Dataset: OCTdata (GitHub, eandablo/OCTreader). Classes: CNV, normal.

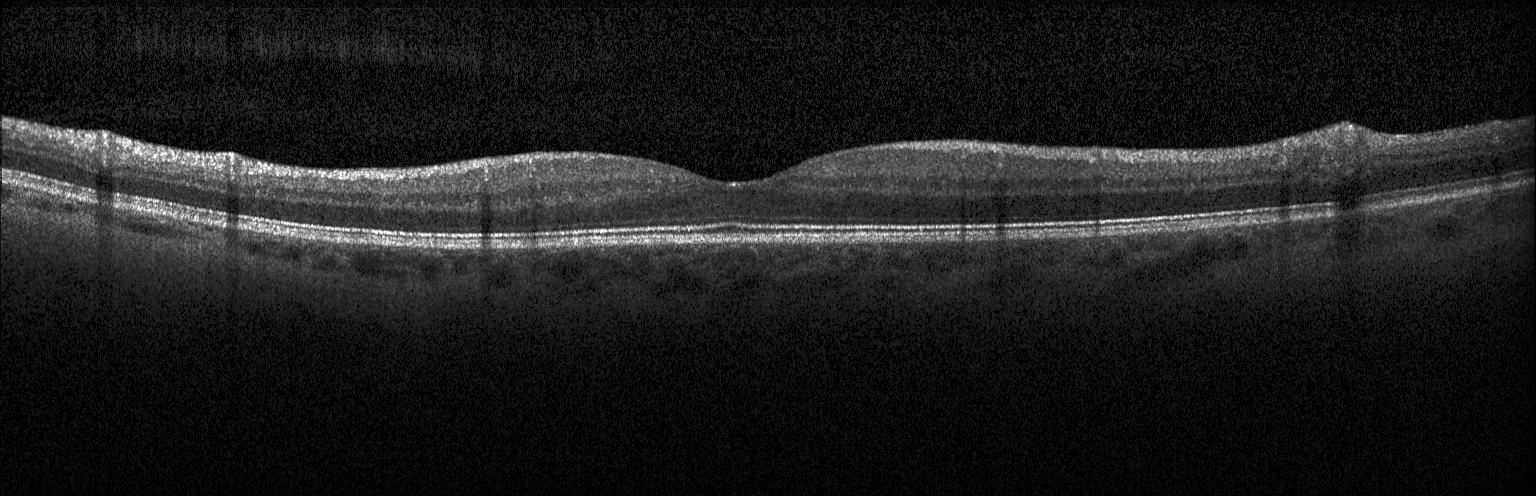
Label: normal

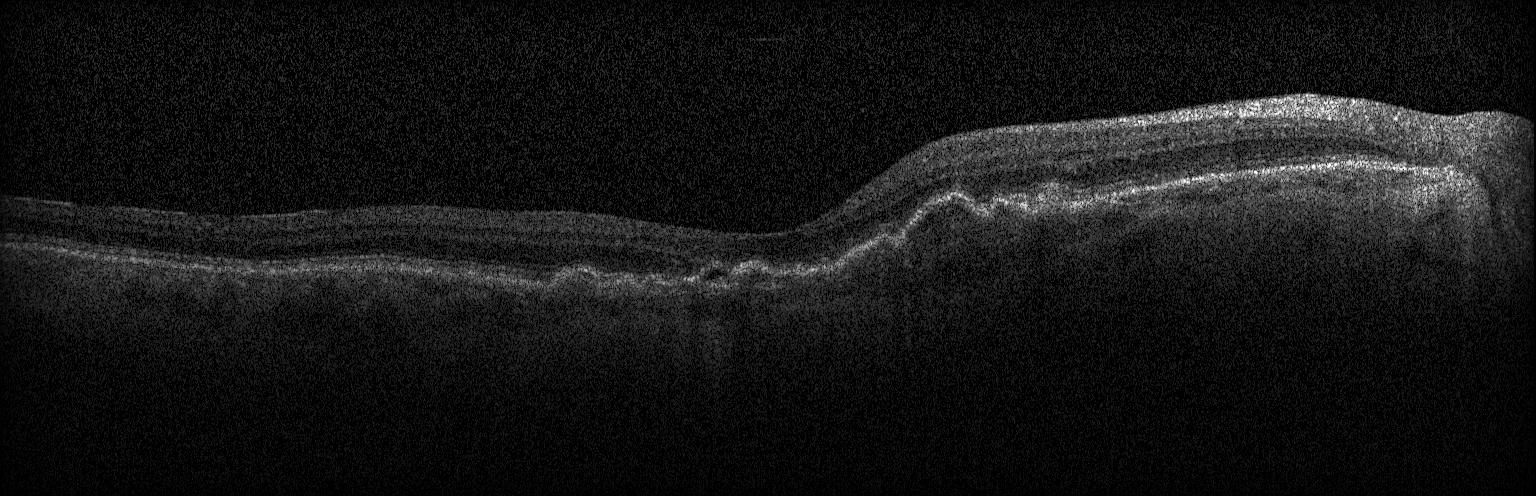
Label: CNV

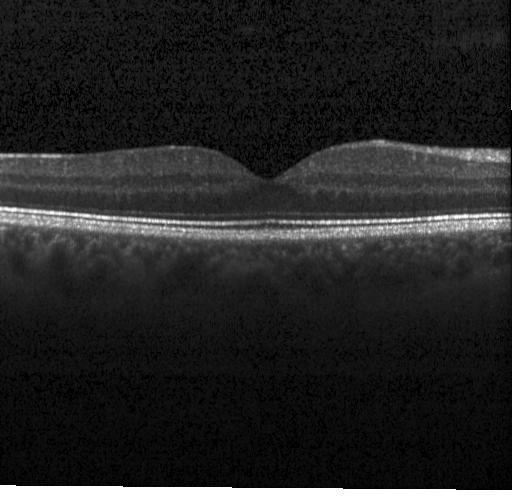
Label: normal

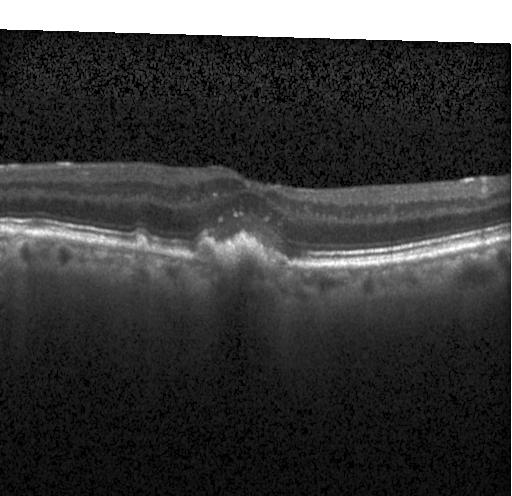
Label: CNV

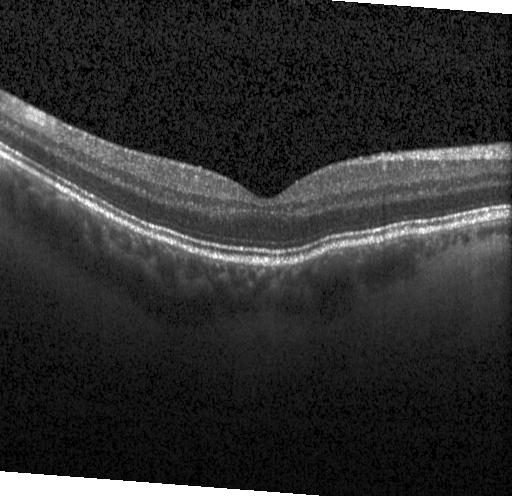
Label: normal

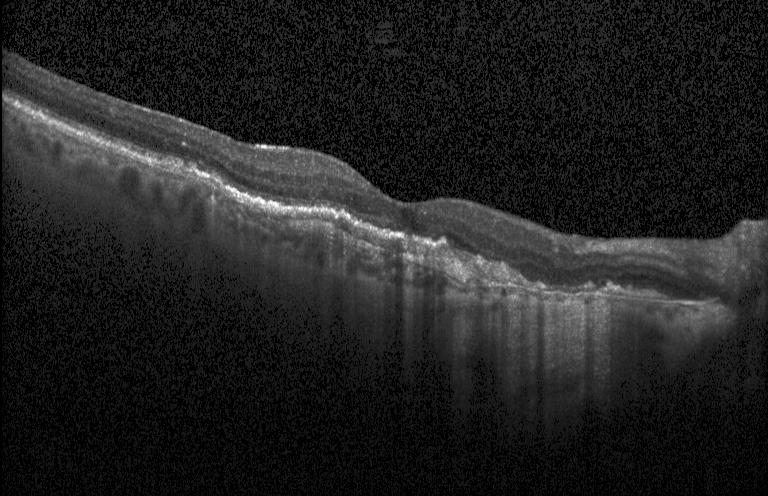
Label: CNV
